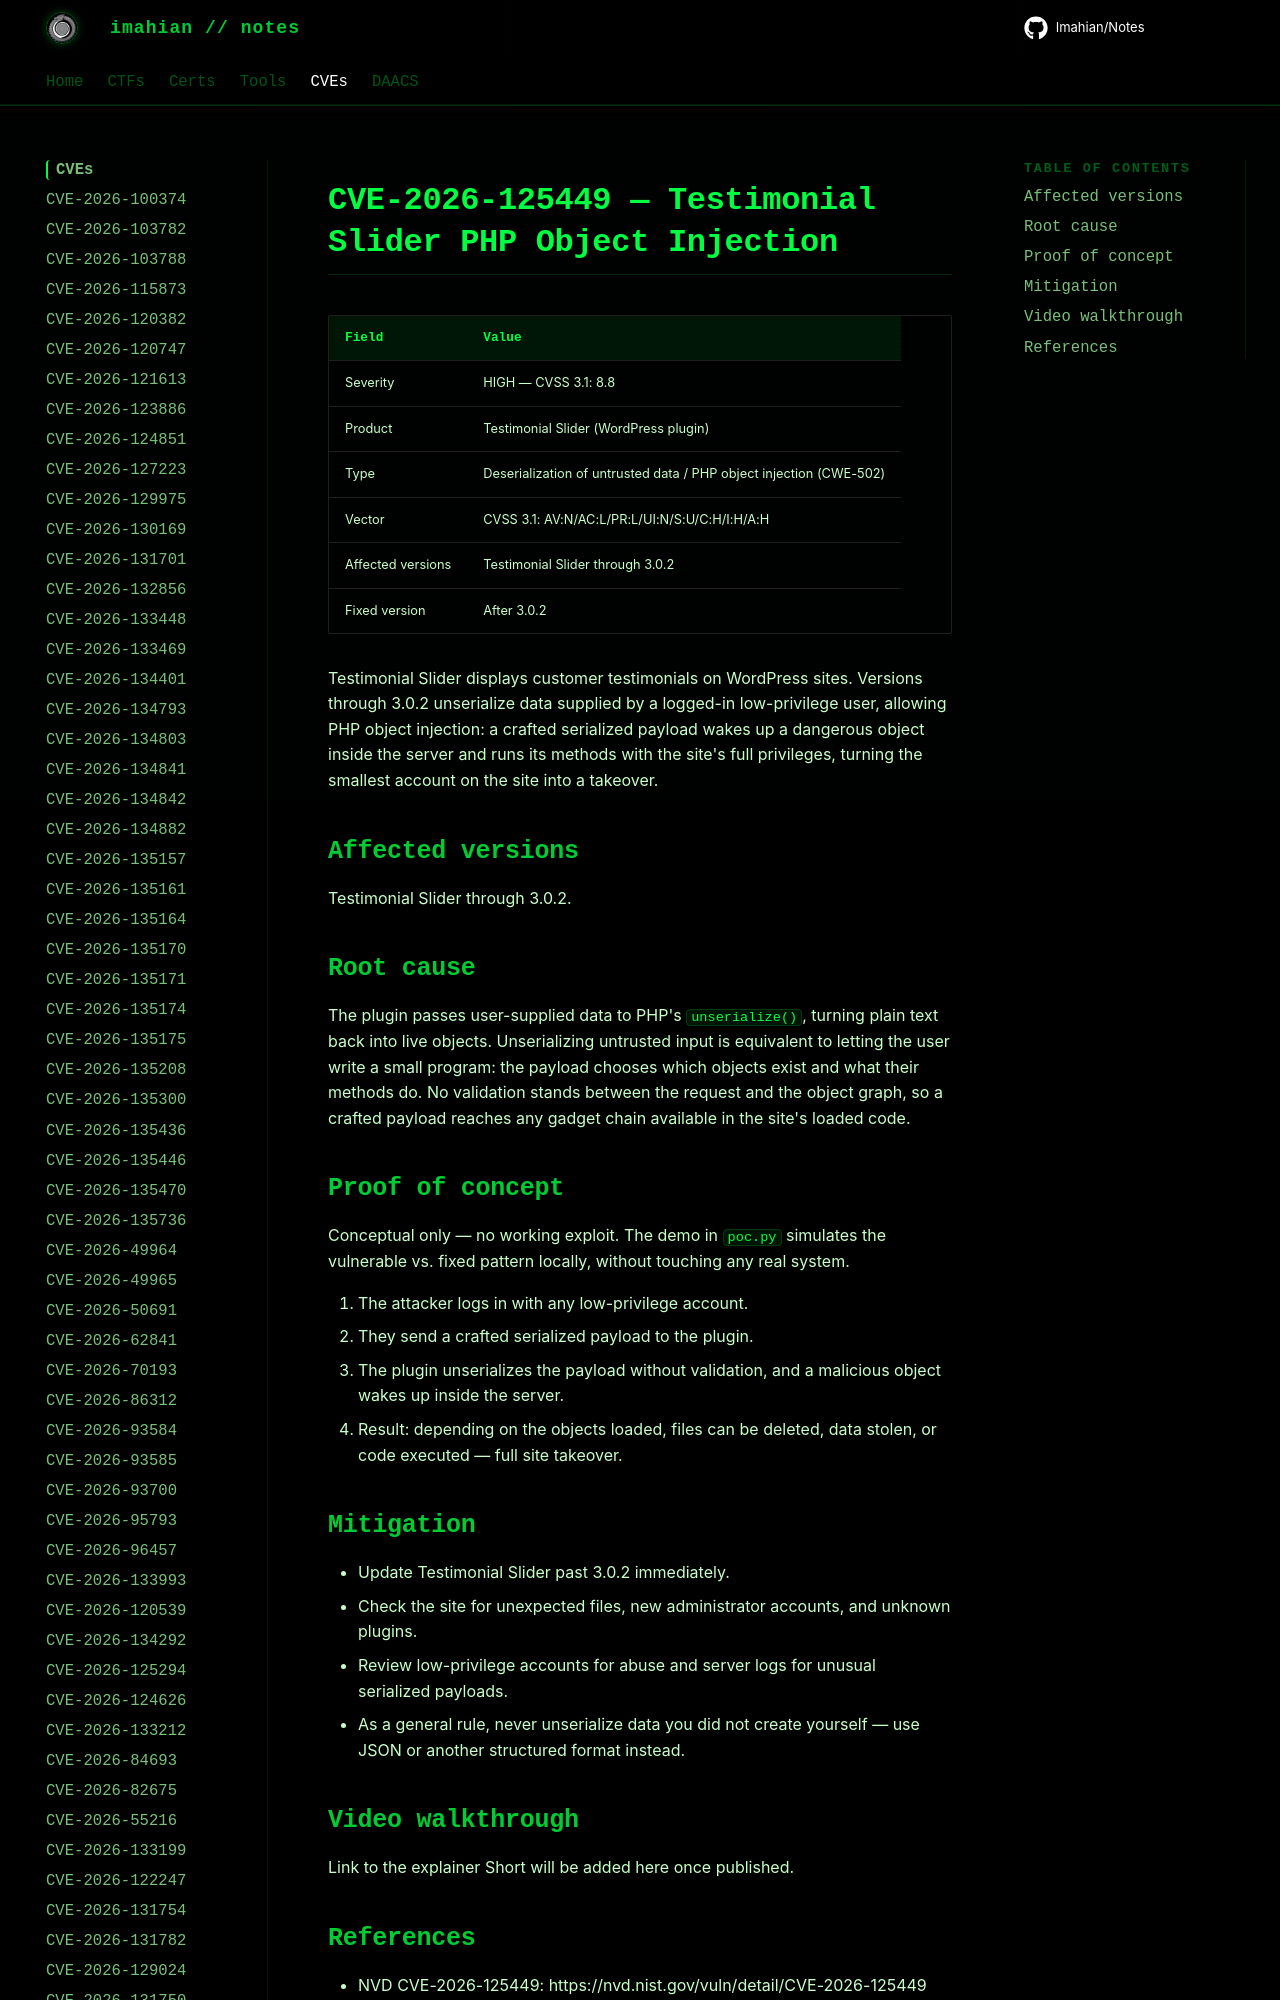

repository: Imahian/Notes · page: CVEs/CVE-2026-125449/index.html · generator: mkdocs

# CVE-2026-125449 — Testimonial Slider PHP Object Injection

| Field | Value |
|---|---|
| Severity | HIGH — CVSS 3.1: 8.8 |
| Product | Testimonial Slider (WordPress plugin) |
| Type | Deserialization of un
